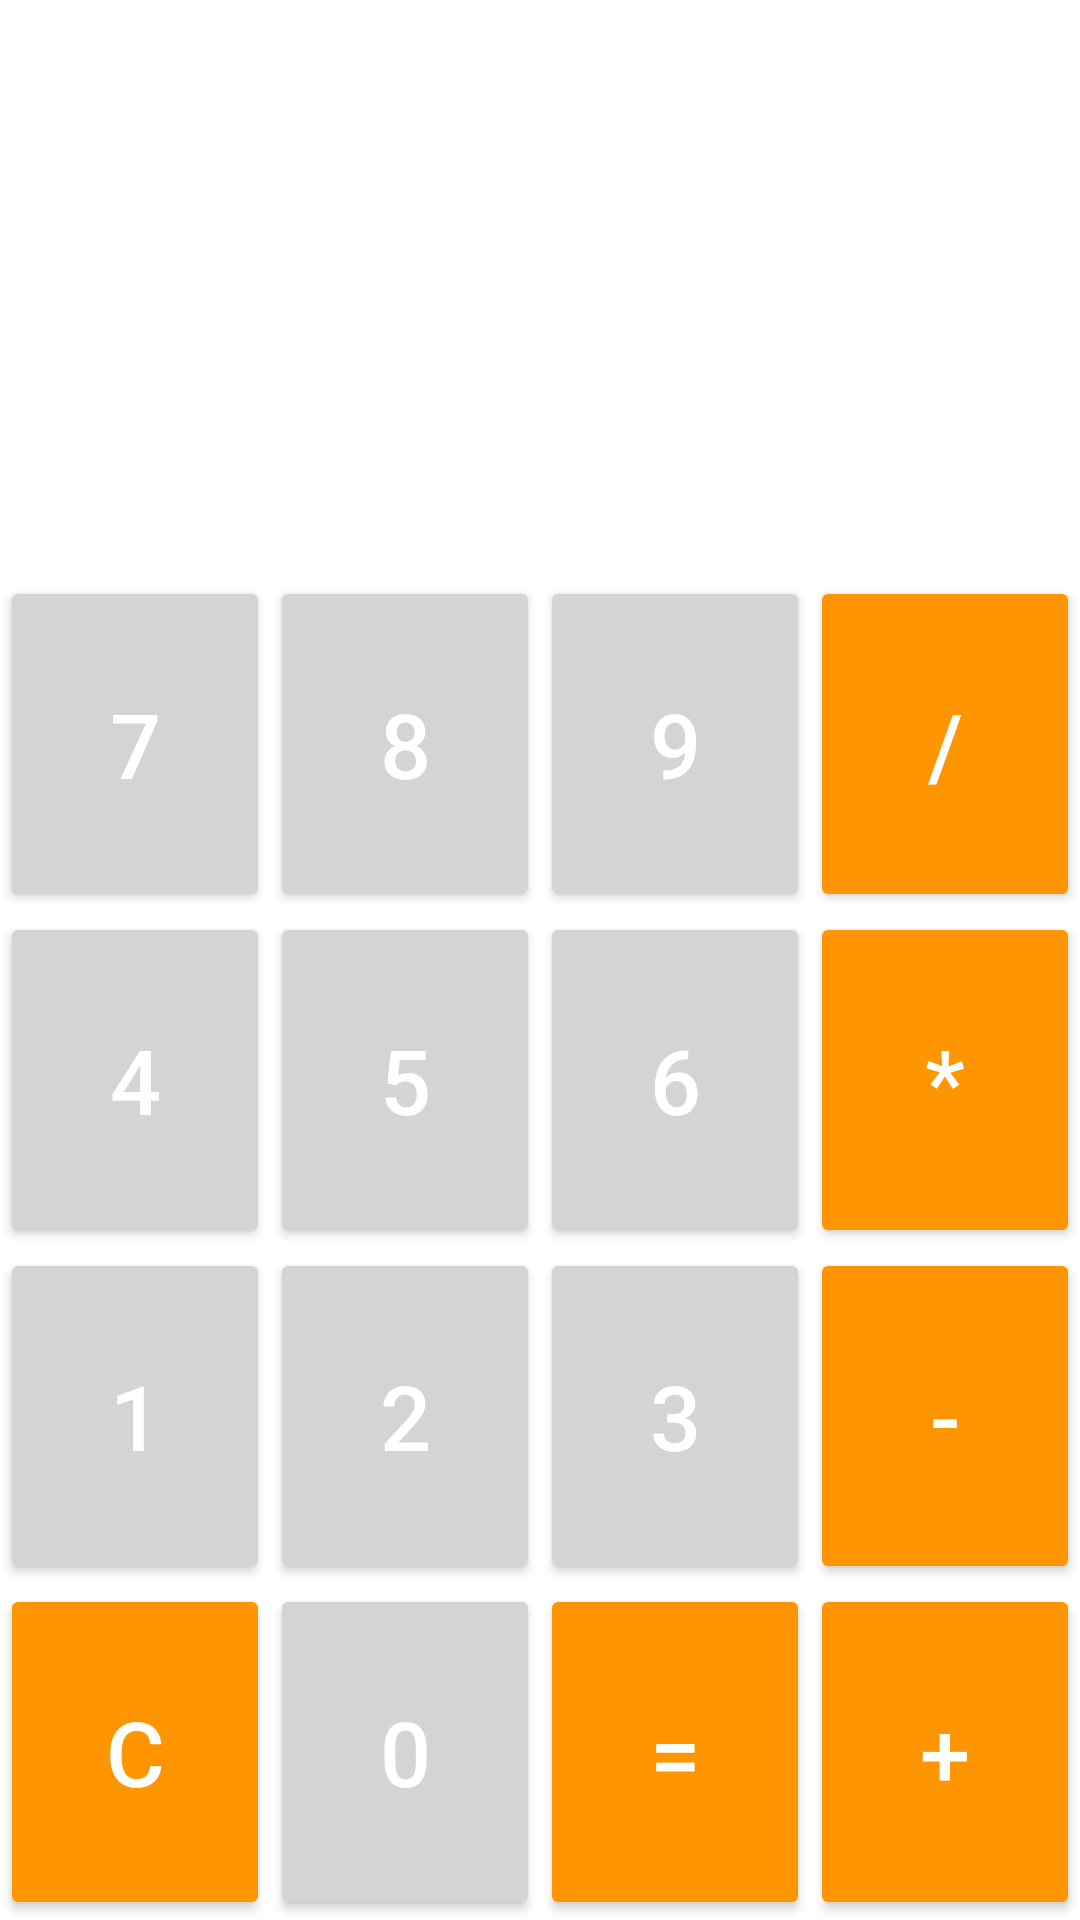

The Android layout XML behind this screen, and the referenced resources:
<!-- AndroidManifest.xml: application theme Theme.DigitzApp -->
<!-- res/layout/activity_calculator.xml -->
<?xml version="1.0" encoding="utf-8"?>
<LinearLayout
    xmlns:android="http://schemas.android.com/apk/res/android"
    xmlns:app="http://schemas.android.com/apk/res-auto"
    android:layout_width="match_parent"
    android:layout_height="match_parent"
    android:orientation="vertical"
    app:layout_behavior="@string/appbar_scrolling_view_behavior">

    <LinearLayout
        android:layout_width="match_parent"
        android:layout_height="0dp"
        android:layout_weight="3">

        <TextView
            android:id="@+id/consoleTextBox"
            android:layout_width="match_parent"
            android:layout_height="220dp"
            android:layout_weight="1"
            android:gravity="center"
            android:textColor="@color/calculatorBlack"
            android:textSize="70dp">

        </TextView>

    </LinearLayout>

    <LinearLayout
        android:layout_width="match_parent"
        android:layout_height="0dp"
        android:layout_weight="7"
        android:orientation="vertical">

        <LinearLayout
            android:layout_width="match_parent"
            android:layout_height="0dp"
            android:layout_weight="1"
            android:orientation="horizontal">

            <Button
                android:id="@+id/button7"
                style="@style/Widget.AppCompat.Button.Small"
                android:layout_width="0dp"
                android:layout_height="match_parent"
                android:layout_weight="1"
                android:text="7"
                android:textColor="@color/white"
                android:textSize="30dp"
                app:backgroundTint="@color/calculatorGrey">

            </Button>


            <Button
                android:id="@+id/button8"
                style="@style/Widget.AppCompat.Button.Small"
                android:layout_width="0dp"
                android:layout_height="match_parent"
                android:layout_weight="1"
                android:text="8"
                android:textColor="@color/white"
                android:textSize="30dp"
                app:backgroundTint="@color/calculatorGrey">></Button>

            <Button
                android:id="@+id/button9"
                style="@style/Widget.AppCompat.Button.Small"
                android:layout_width="0dp"
                android:layout_height="match_parent"
                android:layout_weight="1"
                android:text="9"
                android:textColor="@color/white"
                android:textSize="30dp"
                app:backgroundTint="@color/calculatorGrey">></Button>

            <Button
                android:id="@+id/buttonDiv"
                style="@style/Widget.AppCompat.Button.Small"
                android:layout_width="0dp"
                android:layout_height="match_parent"
                android:layout_weight="1"
                android:text="/"
                android:textColor="@color/white"
                android:textSize="30dp"
                app:backgroundTint="@color/calculatorOrange">>
            </Button>

        </LinearLayout>

        <LinearLayout
            android:layout_width="match_parent"
            android:layout_height="0dp"
            android:layout_weight="1">

            <Button
                android:id="@+id/button4"
                style="@style/Widget.AppCompat.Button.Small"
                android:layout_width="0dp"
                android:layout_height="match_parent"
                android:layout_weight="1"
                android:text="4"
                android:textColor="@color/white"
                android:textSize="30dp"
                app:backgroundTint="@color/calculatorGrey">></Button>

            <Button
                android:id="@+id/button5"
                style="@style/Widget.AppCompat.Button.Small"
                android:layout_width="0dp"
                android:layout_height="match_parent"
                android:layout_weight="1"
                android:text="5"
                android:textColor="@color/white"
                android:textSize="30dp"
                app:backgroundTint="@color/calculatorGrey">></Button>

            <Button
                android:id="@+id/button6"
                style="@style/Widget.AppCompat.Button.Small"
                android:layout_width="0dp"
                android:layout_height="match_parent"
                android:layout_weight="1"
                android:text="6"
                android:textColor="@color/white"
                android:textSize="30dp"
                app:backgroundTint="@color/calculatorGrey">></Button>

            <Button
                android:id="@+id/buttonMult"
                style="@style/Widget.AppCompat.Button.Small"
                android:layout_width="0dp"
                android:layout_height="match_parent"
                android:layout_weight="1"
                android:text="*"
                android:textColor="@color/white"
                android:textSize="30dp"
                app:backgroundTint="@color/calculatorOrange">>
            </Button>

        </LinearLayout>

        <LinearLayout
            android:layout_width="match_parent"
            android:layout_height="0dp"
            android:layout_weight="1">

            <Button
                android:id="@+id/button1"
                style="@style/Widget.AppCompat.Button.Small"
                android:layout_width="0dp"
                android:layout_height="match_parent"
                android:layout_weight="1"
                android:text="1"
                android:textColor="@color/white"
                android:textSize="30dp"
                app:backgroundTint="@color/calculatorGrey"></Button>

            <Button
                android:id="@+id/button2"
                style="@style/Widget.AppCompat.Button.Small"
                android:layout_width="0dp"
                android:layout_height="match_parent"
                android:layout_weight="1"
                android:text="2"
                android:textColor="@color/white"
                android:textSize="30dp"
                app:backgroundTint="@color/calculatorGrey"></Button>

            <Button
                android:id="@+id/button3"
                style="@style/Widget.AppCompat.Button.Small"
                android:layout_width="0dp"
                android:layout_height="match_parent"
                android:layout_weight="1"
                android:text="3"
                android:textColor="@color/white"
                android:textSize="30dp"
                app:backgroundTint="@color/calculatorGrey"></Button>

            <Button
                android:id="@+id/buttonMin"
                style="@style/Widget.AppCompat.Button.Small"
                android:layout_width="0dp"
                android:layout_height="match_parent"
                android:layout_weight="1"
                android:text="-"
                android:textColor="@color/white"
                android:textSize="30dp"
                app:backgroundTint="@color/calculatorOrange"></Button>

        </LinearLayout>

        <LinearLayout
            android:layout_width="match_parent"
            android:layout_height="0dp"
            android:layout_weight="1"
            android:textSize="30dp">>

            <Button
                android:id="@+id/buttonClear"
                style="@style/Widget.AppCompat.Button.Small"
                android:layout_width="0dp"
                android:layout_height="match_parent"
                android:layout_weight="1"
                android:text="C"
                android:textColor="@color/white"
                android:textSize="30dp"
                app:backgroundTint="@color/calculatorOrange"></Button>

            <Button
                android:id="@+id/button0"
                style="@style/Widget.AppCompat.Button.Small"
                android:layout_width="0dp"
                android:layout_height="match_parent"
                android:layout_weight="1"
                android:text="0"
                android:textColor="@color/white"
                android:textSize="30dp"
                app:backgroundTint="@color/calculatorGrey"></Button>

            <Button
                android:id="@+id/buttonEquals"
                style="@style/Widget.AppCompat.Button.Small"
                android:layout_width="0dp"
                android:layout_height="match_parent"
                android:layout_weight="1"
                android:text="="
                android:textColor="@color/white"
                android:textSize="30dp"
                app:backgroundTint="@color/calculatorOrange"></Button>

            <Button
                android:id="@+id/buttonPlus"
                style="@style/Widget.AppCompat.Button.Small"
                android:layout_width="0dp"
                android:layout_height="match_parent"
                android:layout_weight="1"
                android:text="+"
                android:textColor="@color/white"
                android:textSize="30dp"
                app:backgroundTint="@color/calculatorOrange">
            </Button>

        </LinearLayout>

    </LinearLayout>

</LinearLayout>
<!-- resources referenced by this layout -->
<resources>
  <color name="calculatorBlack">#1c1c1c</color>
  <color name="calculatorGrey">#d4d4d2</color>
  <color name="calculatorOrange">#FF9500</color>
  <color name="white">#FFFFFFFF</color>
  <style name="Theme.DigitzApp" parent="Theme.MaterialComponents.DayNight.NoActionBar">
          
          <item name="colorPrimary">@color/purple_500</item>
          <item name="colorPrimaryVariant">@color/purple_700</item>
          <item name="colorOnPrimary">@color/white</item>
          
          <item name="colorSecondary">@color/teal_200</item>
          <item name="colorSecondaryVariant">@color/teal_700</item>
          <item name="colorOnSecondary">@color/black</item>
          
          <item name="android:statusBarColor" tools:targetApi="l">?attr/colorPrimaryVariant</item>
          
      </style>
  <color name="purple_500">#FF6200EE</color>
  <color name="purple_700">#FF3700B3</color>
  <color name="teal_200">#FF03DAC5</color>
  <color name="teal_700">#FF018786</color>
  <color name="black">#FF000000</color>
</resources>
